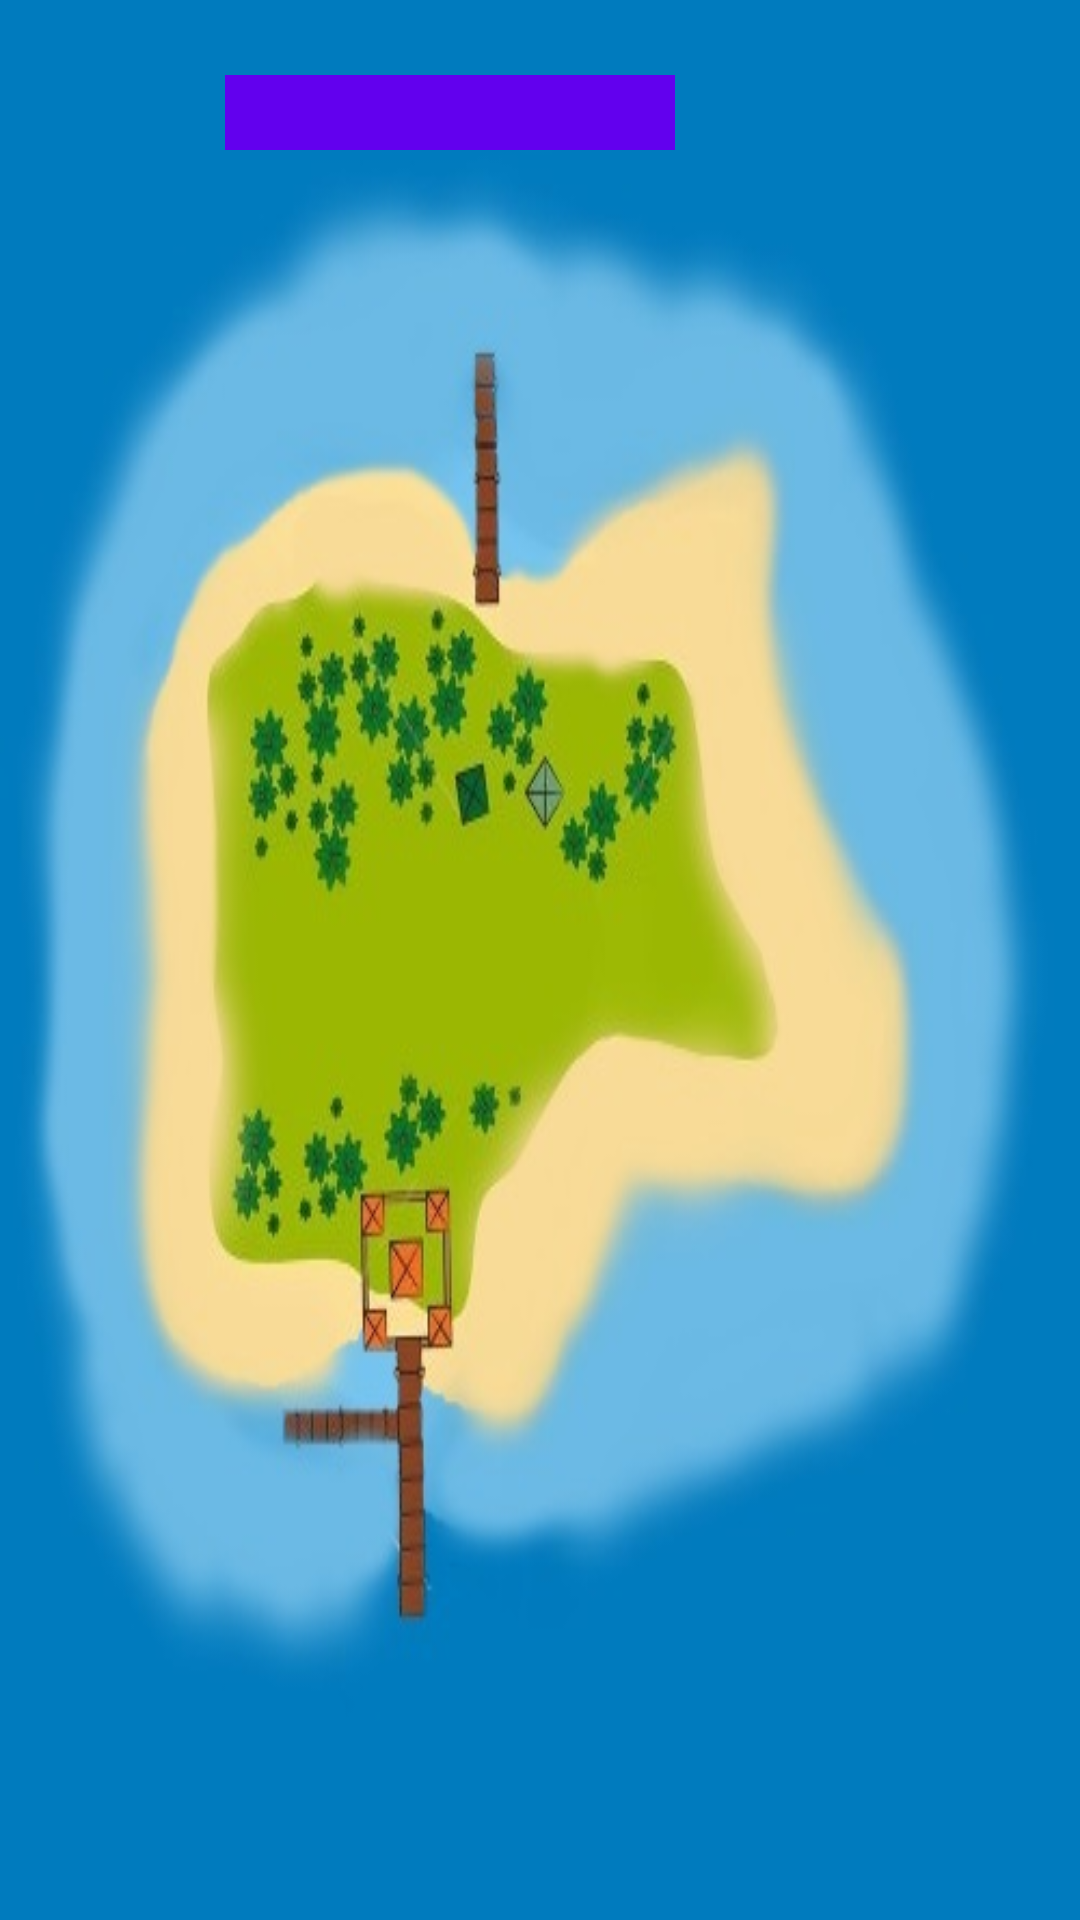

Layout XML and referenced resources for this Android screen:
<!-- AndroidManifest.xml: application theme AppTheme -->
<!-- res/layout/activity_home_island.xml -->
<?xml version="1.0" encoding="utf-8"?>
<RelativeLayout xmlns:android="http://schemas.android.com/apk/res/android"
    android:layout_width="match_parent"
    android:layout_height="match_parent"
    android:background="@drawable/mainisland_top">

    <LinearLayout
        android:layout_width="match_parent"
        android:layout_height="75sp"
        android:orientation="horizontal">

        <ImageView
            android:layout_width="75sp"
            android:layout_height="match_parent" />

        <TextView
            android:layout_width="150sp"
            android:layout_height="match_parent"
            android:background="@color/colorPrimary"
            android:layout_marginTop="25dp"
            android:layout_marginBottom="25dp"/>

        <ImageView
            android:layout_width="75sp"
            android:layout_height="match_parent"
            android:src=""/>
    </LinearLayout>


</RelativeLayout>
<!-- resources referenced by this layout -->
<resources>
  <!-- drawable mainisland_top: jpg bitmap (drawable, 32670 bytes) -->
  <style name="AppTheme" parent="Theme.AppCompat.Light.DarkActionBar">
          
          <item name="colorPrimary">@color/colorPrimary</item>
          <item name="colorPrimaryDark">@color/colorPrimaryDark</item>
          <item name="colorAccent">@color/colorAccent</item>
      </style>
  <!-- not gathered from this repository: default colours our renderer supplied (Android Studio template values) -->
  <color name="colorPrimary">#FF6200EE</color>
  <color name="colorPrimaryDark">#FF3700B3</color>
  <color name="colorAccent">#FF03DAC5</color>
</resources>
